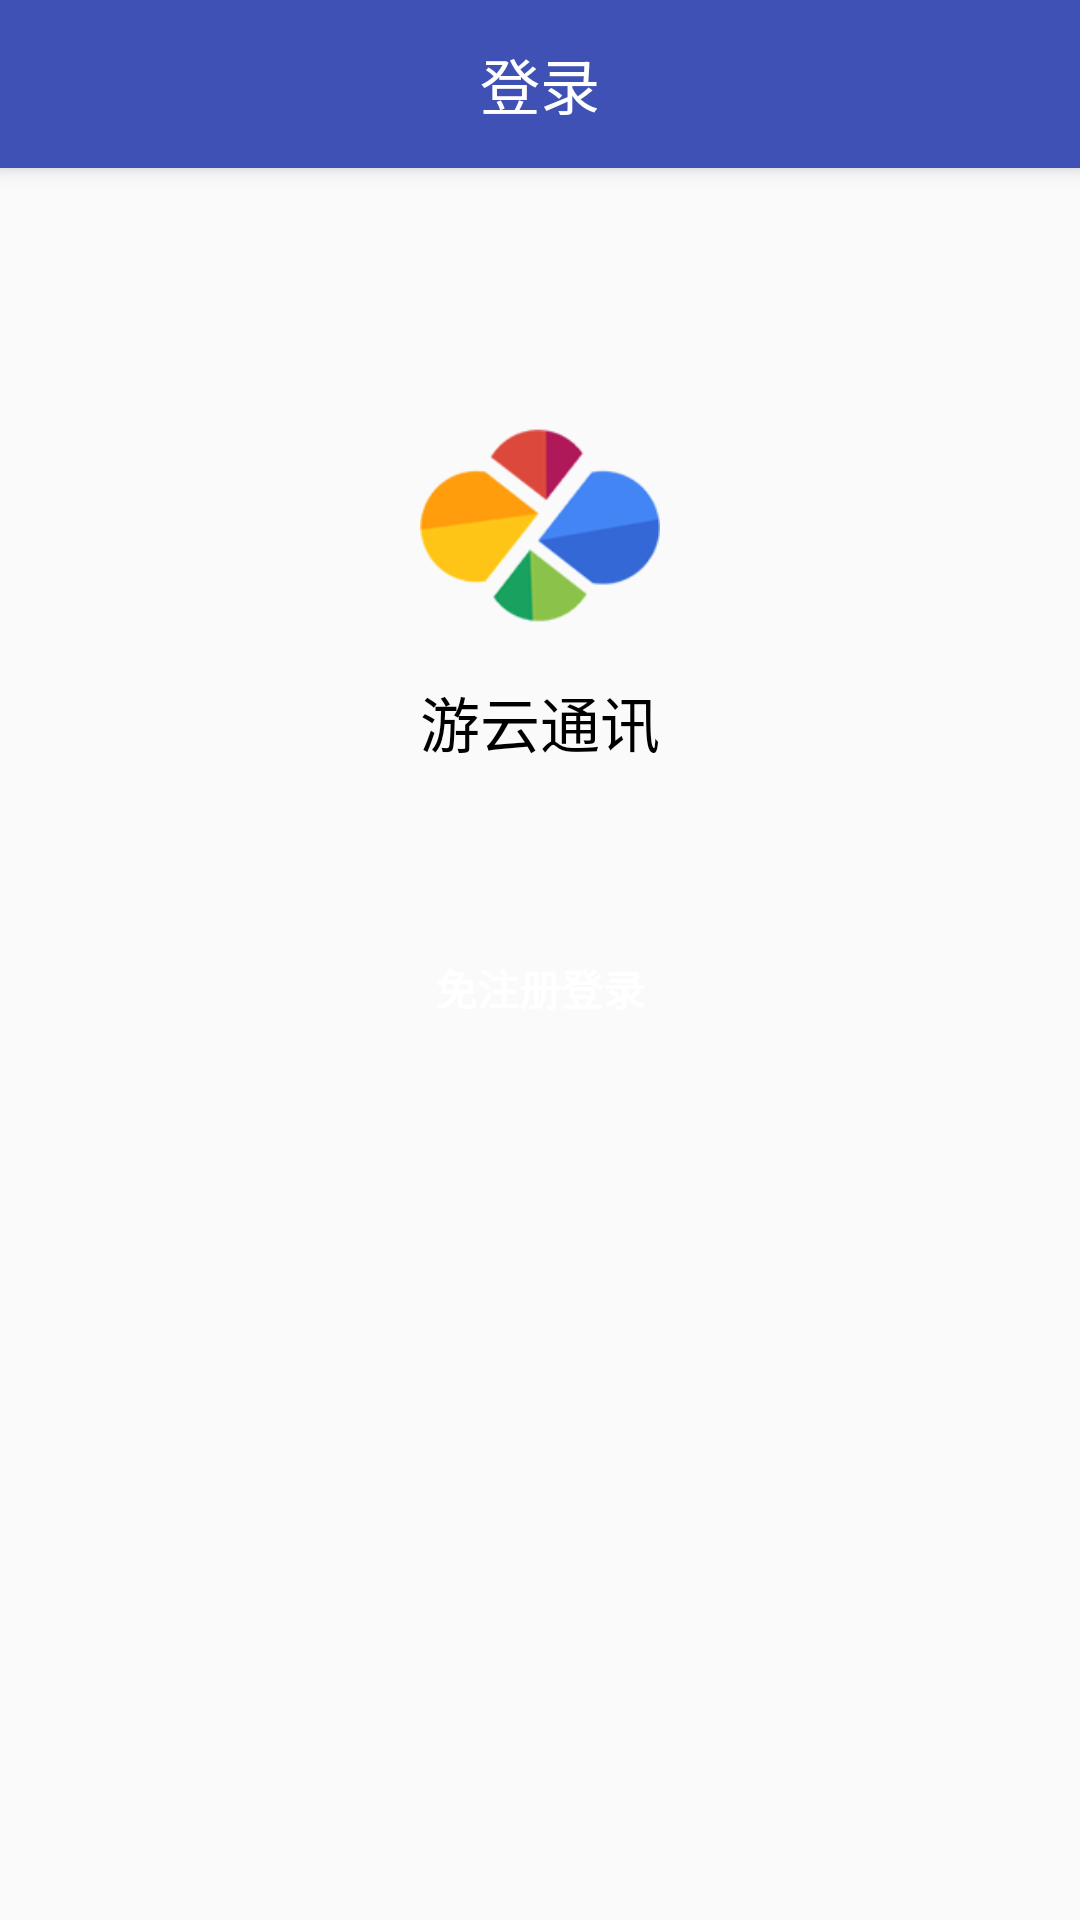

Here is an Android app screen rendered from its layout file. Give the layout XML and the strings, colors and styles it references.
<!-- AndroidManifest.xml: application theme AppTheme -->
<!-- res/layout/activity_login.xml -->
<?xml version="1.0" encoding="utf-8"?>
<android.support.design.widget.CoordinatorLayout xmlns:android="http://schemas.android.com/apk/res/android"
    xmlns:app="http://schemas.android.com/apk/res-auto"
    xmlns:tools="http://schemas.android.com/tools"
    android:layout_width="match_parent"
    android:layout_height="match_parent"
    android:fitsSystemWindows="true"
    tools:context=".login.LoginActivity">

    <android.support.design.widget.AppBarLayout
        android:layout_width="match_parent"
        android:layout_height="wrap_content"
        android:theme="@style/AppTheme.AppBarOverlay">

        <android.support.v7.widget.Toolbar
            android:id="@+id/toolbar"
            android:layout_width="match_parent"
            android:layout_height="?attr/actionBarSize"
            android:background="?attr/colorPrimary"
            app:popupTheme="@style/AppTheme.PopupOverlay">

            <TextView
                android:layout_width="wrap_content"
                android:layout_height="wrap_content"
                android:layout_centerInParent="true"
                android:layout_gravity="center"
                android:text="@string/login"
                android:textColor="@android:color/white"
                android:textSize="20sp" />

        </android.support.v7.widget.Toolbar>

    </android.support.design.widget.AppBarLayout>

    <include layout="@layout/content_login" />

</android.support.design.widget.CoordinatorLayout>
<!-- res/layout/content_login.xml (included above) -->
<?xml version="1.0" encoding="utf-8"?>
<RelativeLayout xmlns:android="http://schemas.android.com/apk/res/android"
    xmlns:app="http://schemas.android.com/apk/res-auto"
    xmlns:tools="http://schemas.android.com/tools"
    android:layout_width="match_parent"
    android:layout_height="match_parent"
    app:layout_behavior="@string/appbar_scrolling_view_behavior"
    tools:context=".login.LoginActivity"
    tools:showIn="@layout/activity_login">

    <ProgressBar
        android:id="@+id/progressbar"
        android:layout_width="wrap_content"
        android:layout_height="wrap_content"
        android:layout_centerInParent="true"
        android:visibility="gone" />

    <ImageView
        android:id="@+id/iv_logo"
        android:layout_width="80dp"
        android:layout_height="80dp"
        android:layout_centerHorizontal="true"
        android:layout_marginTop="80dp"
        android:src="@mipmap/icon" />

    <TextView
        android:id="@+id/tv_app_name"
        android:layout_width="wrap_content"
        android:layout_height="wrap_content"
        android:layout_below="@id/iv_logo"
        android:layout_centerHorizontal="true"
        android:layout_marginTop="10dp"
        android:text="@string/title_youyun"
        android:textColor="@color/color_000000"
        android:textSize="20sp" />

    <Button
        android:id="@+id/btn_login"
        style="?android:taskToFrontEnterAnimation"
        android:layout_width="200dp"
        android:layout_height="wrap_content"
        android:layout_below="@id/tv_app_name"
        android:layout_centerHorizontal="true"
        android:layout_marginTop="50dp"
        android:background="@drawable/button_selector"
        android:text="@string/login_without_refister"
        android:textColor="@color/color_ffffff"
        android:textStyle="bold" />

</RelativeLayout>
<!-- resources referenced by this layout -->
<resources>
  <color name="color_000000">#000000</color>
  <color name="color_ffffff">#ffffff</color>
  <!-- drawable button_selector (drawable) -->
  <?xml version="1.0" encoding="utf-8"?>
  <selector xmlns:android="http://schemas.android.com/apk/res/android">
      <item android:drawable="@drawable/shape_button_fouse" android:state_pressed="true"></item>
      <item android:drawable="@drawable/shape_button_default"></item>
  </selector>
  <!-- mipmap icon: png bitmap (mipmap-hdpi, 35763 bytes) -->
  <string name="login">登录</string>
  <string name="login_without_refister">免注册登录</string>
  <string name="title_youyun">游云通讯</string>
  <style name="AppTheme.AppBarOverlay" parent="ThemeOverlay.AppCompat.Dark.ActionBar" />
  <style name="AppTheme.PopupOverlay" parent="ThemeOverlay.AppCompat.Light" />
  <style name="AppTheme" parent="Theme.AppCompat.Light.NoActionBar">
          
          <item name="colorPrimary">@color/colorPrimary</item>
          <item name="colorPrimaryDark">@color/colorPrimaryDark</item>
          <item name="colorAccent">@color/colorAccent</item>
      </style>
  <!-- drawable shape_button_fouse (drawable) -->
  <?xml version="1.0" encoding="utf-8"?>
  <shape xmlns:android="http://schemas.android.com/apk/res/android"
      android:shape="rectangle">
  
      <solid android:color="@color/color_6071b9" />
  
      <corners android:radius="5dp" />
  
  </shape>
  <color name="colorPrimary">#3F51B5</color>
  <color name="colorPrimaryDark">#303F9F</color>
  <color name="colorAccent">#FF4081</color>
  <color name="color_6071b9">#6071b9</color>
</resources>
